Dataset: Dataset (GitHub, rolfSnahre/KeyRec). Classes: key, no key.

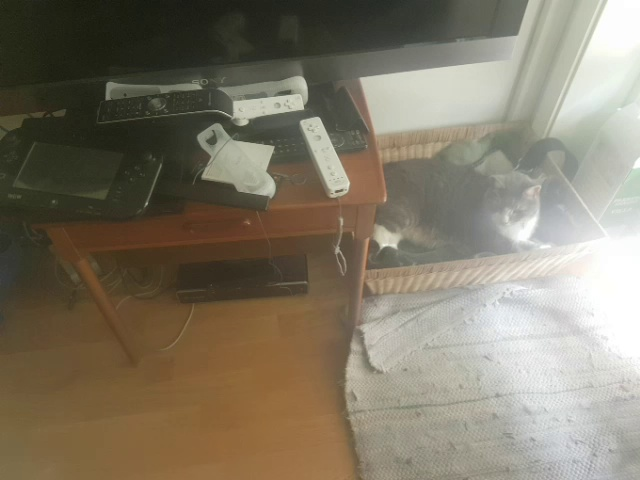
Label: key

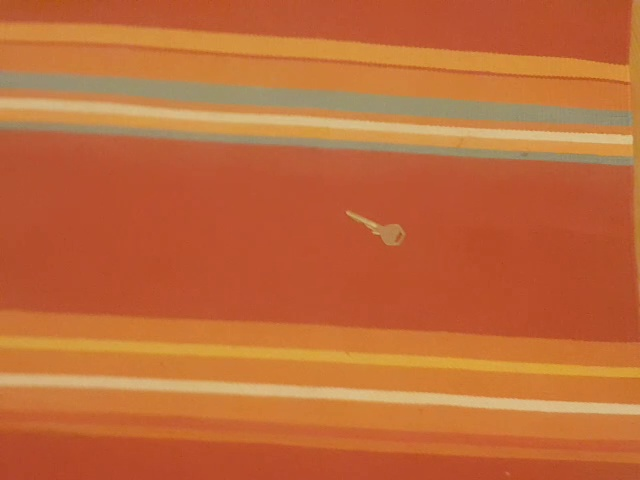
Label: key

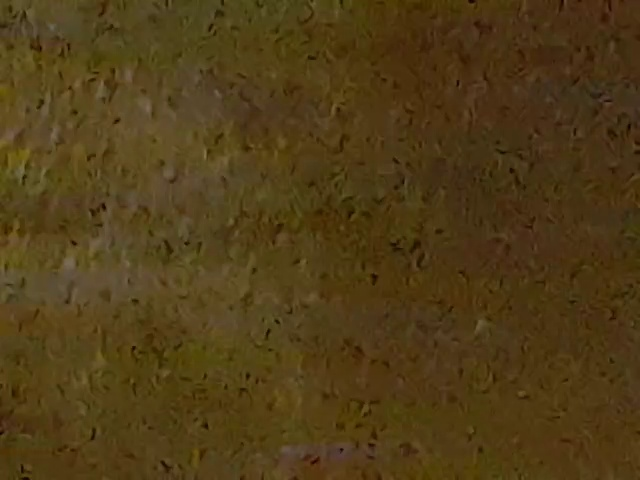
Label: no key

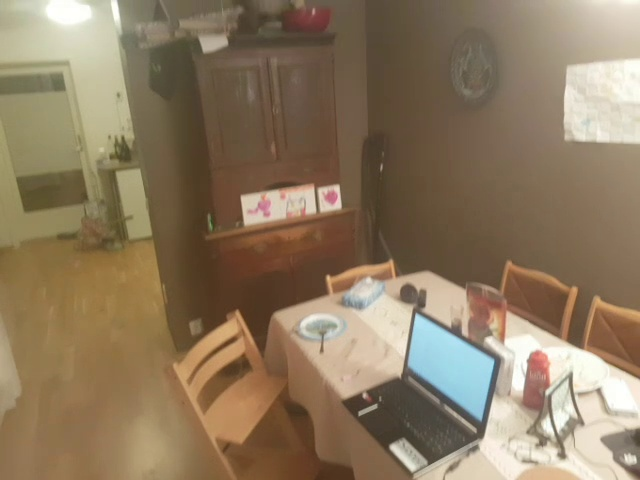
Label: no key

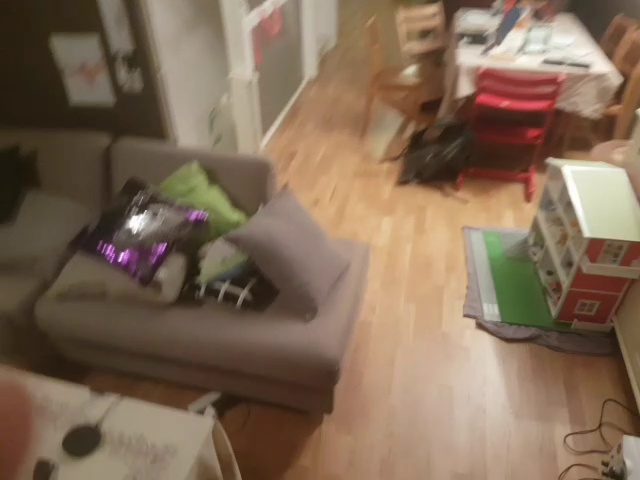
Label: no key

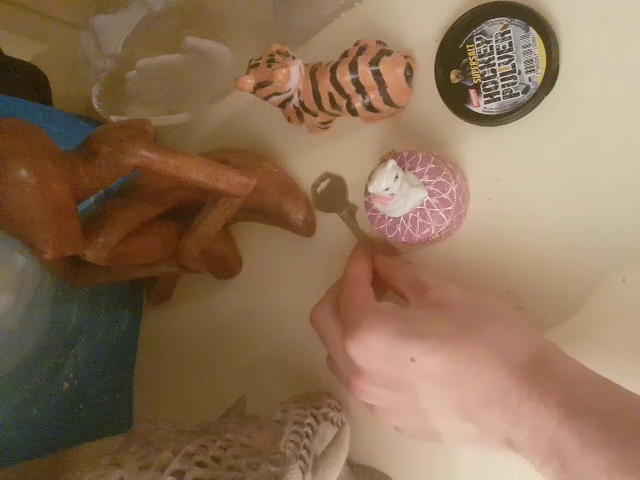
Label: key
